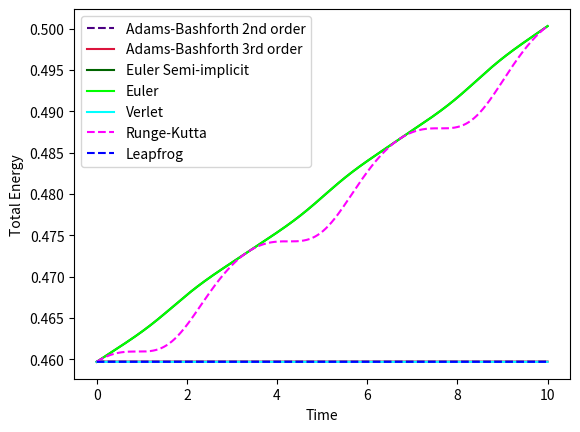

Source code (Python):
import numpy as np
import matplotlib.pyplot as plt

m=1
L=1
gr=1

def adams_bashforth2_method(t0, tf, dt, x0, v0, f, g):
    num_steps = int((tf - t0) / dt) + 1
    t = np.linspace(t0, tf, num_steps)
    x = np.zeros_like(t)
    v = np.zeros_like(t)
    E = np.zeros_like(t)
    x[0] = x0
    v[0] = v0
    x[1] = x[0] + dt * g(t[0], v[0])
    v[1] = v[0] + dt * f(t[0], x[0])
    E[0] = 0.5 * m * (v[0]*L)**2 + m*gr*L * (1-np.cos(x[0]))
    E[1] = 0.5 * m * (v[1]*L)**2 + m*gr*L * (1-np.cos(x[1]))
    for i in range(2, num_steps):
        x[i] = x[i-1] + dt * (1.5 * g(t[i-1], v[i-1]) - 0.5 * g(t[i-2], v[i-2]))
        v[i] = v[i-1] + dt * (1.5 * f(t[i-1], x[i-1]) - 0.5 * f(t[i-2], x[i-2]))
        E[i] = 0.5 * m * (v[i]*L)**2 + m*gr*L * (1-np.cos(x[i]))
    return t, x, E

def adams_bashforth3_method(t0, tf, dt, x0, v0, f, g):
    num_steps = int((tf - t0) / dt) + 1
    t = np.linspace(t0, tf, num_steps)
    x = np.zeros_like(t)
    v = np.zeros_like(t)
    E = np.zeros_like(t)
    x[0] = x0
    v[0] = v0
    x[1] = x[0] + dt * g(t[0], v[0])
    v[1] = v[0] + dt * f(t[0], x[0])
    x[2] = x[1] + dt * (1.5 * g(t[1], v[1]) - 0.5 * g(t[0], v[0]))
    v[2] = v[1] + dt * (1.5 * f(t[1], x[1]) - 0.5 * f(t[0], x[0]))
    E[0] = 0.5 * m * (v[0]*L)**2 + m*gr*L * (1-np.cos(x[0]))
    E[1] = 0.5 * m * (v[1]*L)**2 + m*gr*L * (1-np.cos(x[1]))
    E[2] = 0.5 * m * (v[2]*L)**2 + m*gr*L * (1-np.cos(x[2]))
    for i in range(3, num_steps):
        x[i] = x[i-1] + dt * ((23/12) * g(t[i-1], v[i-1]) - (16/12) * g(t[i-2], v[i-2]) + (5/12) * g(t[i-3], v[i-3]))
        v[i] = v[i-1] + dt * ((23/12) * f(t[i-1], x[i-1]) - (16/12) * f(t[i-2], x[i-2]) + (5/12) * f(t[i-3], x[i-3]))
        E[i] = 0.5 * m * (v[i]*L)**2 + m*gr*L * (1-np.cos(x[i]))
    return t, x, E

def semi_implicit_euler_method(t0, tf, dt, x0, v0, f, g):
    num_steps = int((tf - t0) / dt) + 1
    t = np.linspace(t0, tf, num_steps)
    x = np.zeros_like(t)
    v = np.zeros_like(t)
    E = np.zeros_like(t)
    x[0] = x0
    v[0] = v0
    E[0] = 0.5 * m * (v[0]*L)**2 + m*gr*L * (1-np.cos(x[0]))
    for i in range(1, num_steps):
        v[i] = v[i-1] + dt * f(t[i-1], x[i-1])
        x[i] = x[i-1] + dt * g(t[i-1], v[i-1])
        E[i] = 0.5 * m * (v[i]*L)**2 + m*gr*L * (1-np.cos(x[i]))
    return t, x, E

def euler_method(t0, tf, dt, x0, v0, f, g):
    num_steps = int((tf - t0) / dt) + 1
    t = np.linspace(t0, tf, num_steps)
    x = np.zeros_like(t)
    v = np.zeros_like(t)
    E = np.zeros_like(t)
    x[0] = x0
    v[0] = v0
    E[0] = 0.5 * m * (v[0]*L)**2 + m*gr*L * (1-np.cos(x[0]))
    for i in range(1, num_steps):
        v[i] = v[i-1] + dt * f(t[i-1], x[i-1])
        x[i] = x[i-1] + dt * g(t[i-1], v[i-1])
        E[i] = 0.5 * m * (v[i]*L)**2 + m*gr*L * (1-np.cos(x[i]))
    return t, x, E

def verlet_method(t0, tf, dt, x0, v0, f):
    num_steps = int((tf - t0) / dt) + 1
    t = np.linspace(t0, tf, num_steps)
    x = np.zeros_like(t)
    v = np.zeros_like(t)
    E = np.zeros_like(t)
    x[0] = x0
    v[0] = v0
    E[0] = 0.5 * m * (v[0]*L)**2 + m*gr*L * (1-np.cos(x[0]))
    for i in range(1, num_steps):
        x[i] = x[i-1] + dt * v[i-1] + 0.5 * dt**2 * f(t[i-1], x[i-1])
        v[i] = v[i-1] + 0.5 * dt * (f(t[i-1], x[i-1]) + f(t[i], x[i]))
        E[i] = 0.5 * m * (v[i]*L)**2 + m*gr*L * (1-np.cos(x[i]))
    return t, x, E

def runge_kutta_method(t0, tf, dt, x0, v0, f, g):
    num_steps = int((tf - t0) / dt) + 1
    t = np.linspace(t0, tf, num_steps)
    x = np.zeros_like(t)
    v = np.zeros_like(t)
    E = np.zeros_like(t)
    x[0] = x0
    v[0] = v0
    E[0] = 0.5 * m * (v[0]*L)**2 + m*gr*L * (1-np.cos(x[0]))
    for i in range(1, num_steps):
        k11 = g(t[i-1], v[i-1])
        k12 = f(t[i-1], x[i-1])
        k21 = g(t[i-1] + 0.5*dt, v[i-1] + 0.5*k11*dt)
        k22 = f(t[i-1] + 0.5*dt, x[i-1] + 0.5*k12*dt)
        k31 = g(t[i-1] + 0.5*dt, v[i-1] + 0.5*k21*dt)
        k32 = f(t[i-1] + 0.5*dt, x[i-1] + 0.5*k22*dt)
        k41 = g(t[i-1] + dt, v[i-1] + k31*dt)
        k42 = f(t[i-1] + dt, x[i-1] + k32*dt)
        v[i] = v[i-1] + (k12 + 2*k22 + 2*k32 + k42) * dt / 6
        x[i] = x[i-1] + (k11 + 2*k21 + 2*k31 + k41) * dt / 6
        E[i] = 0.5 * m * (v[i]*L)**2 + m*gr*L * (1-np.cos(x[i]))
    return t, x, E

def leapfrog_method(t0, tf, dt, x0, v0, f):
    num_steps = int((tf - t0) / dt) + 1
    t = np.linspace(t0, tf, num_steps)
    x = np.zeros_like(t)
    v = np.zeros_like(t)
    E = np.zeros_like(t)
    x[0] = x0
    v[0] = v0
    E[0] = 0.5 * m * (v[0]*L)**2 + m*gr*L * (1-np.cos(x[0]))
    for i in range(1, num_steps):
        x[i] = x[i-1] + dt * v[i-1] + 0.5 * dt**2 * f(t[i-1], x[i-1])
        v[i] = v[i-1] + dt * (f(t[i-1], x[i-1]) + f(t[i], x[i])) / 2
        E[i] = 0.5 * m * (v[i]*L)**2 + m*gr*L * (1-np.cos(x[i]))
    return t, x, E

# Exemplo de EDO
# Exemplo de EDO - Pendulo
def f(t, x): #v'=w'= f(t,x)
    L=1
    g=1
    m=1
    return -m*g*L*np.sin(x)
def g(t,v): #x'=teta'=g(t,v)
    return v
'''
def exact_solution(t, x0, v0):
    omega = np.sqrt(k / m)
    x = x0 * np.cos(omega * t) + v0 / omega * np.sin(omega * t)
    v = v0 * np.cos(omega * t) - (x0 * omega * np.sin(omega * t))
    return x,v'''

t0 = 0.0
tf = 10.0
dt = 0.01
x0 = 1.0
v0 = 0.0

t_adams2, x_adams2, E_adams2 = adams_bashforth2_method(t0, tf, dt, x0, v0, f, g)
t_adams3, x_adams3, E_adams3 = adams_bashforth3_method(t0, tf, dt, x0, v0, f, g)
t_euler_semi, x_euler_semi, E_euler_semi = semi_implicit_euler_method(t0, tf, dt, x0, v0, f, g)
t_euler, x_euler, E_euler = euler_method(t0, tf, dt, x0, v0, f, g)
t_verlet, x_verlet, E_verlet = verlet_method(t0, tf, dt, x0, v0, f)
t_rk4, x_rk4, E_rk4 = runge_kutta_method(t0, tf, dt, x0, v0, f, g)
t_leapfrog, x_leapfrog, E_leapfrog = leapfrog_method(t0, tf, dt, x0, v0, f)

#t_exact = np.linspace(t0, tf, int((tf - t0) / dt) + 1)
#x_exact,v_exact = exact_solution(t_exact, x0, v0)
#E_exact = 0.5 * m * v_exact**2 + 0.5 * k * x_exact**2


plt.plot(t_adams2, E_adams2,'--',color='indigo', label='Adams-Bashforth 2nd order')
plt.plot(t_adams3, E_adams3,'crimson', label='Adams-Bashforth 3rd order')
plt.plot(t_euler_semi, E_euler_semi,'darkgreen', label='Euler Semi-implicit')
plt.plot(t_euler, E_euler, 'lime',label='Euler')
plt.plot(t_verlet, E_verlet,'aqua', label='Verlet')
plt.plot(t_rk4, E_rk4, '--',color='fuchsia',label='Runge-Kutta')
plt.plot(t_leapfrog, E_leapfrog,'b--' , label='Leapfrog')
#plt.plot(t_exact, x_exact, label='Exact Solution')
plt.xlabel('Time')
plt.ylabel('Total Energy')
plt.legend()
plt.show()

